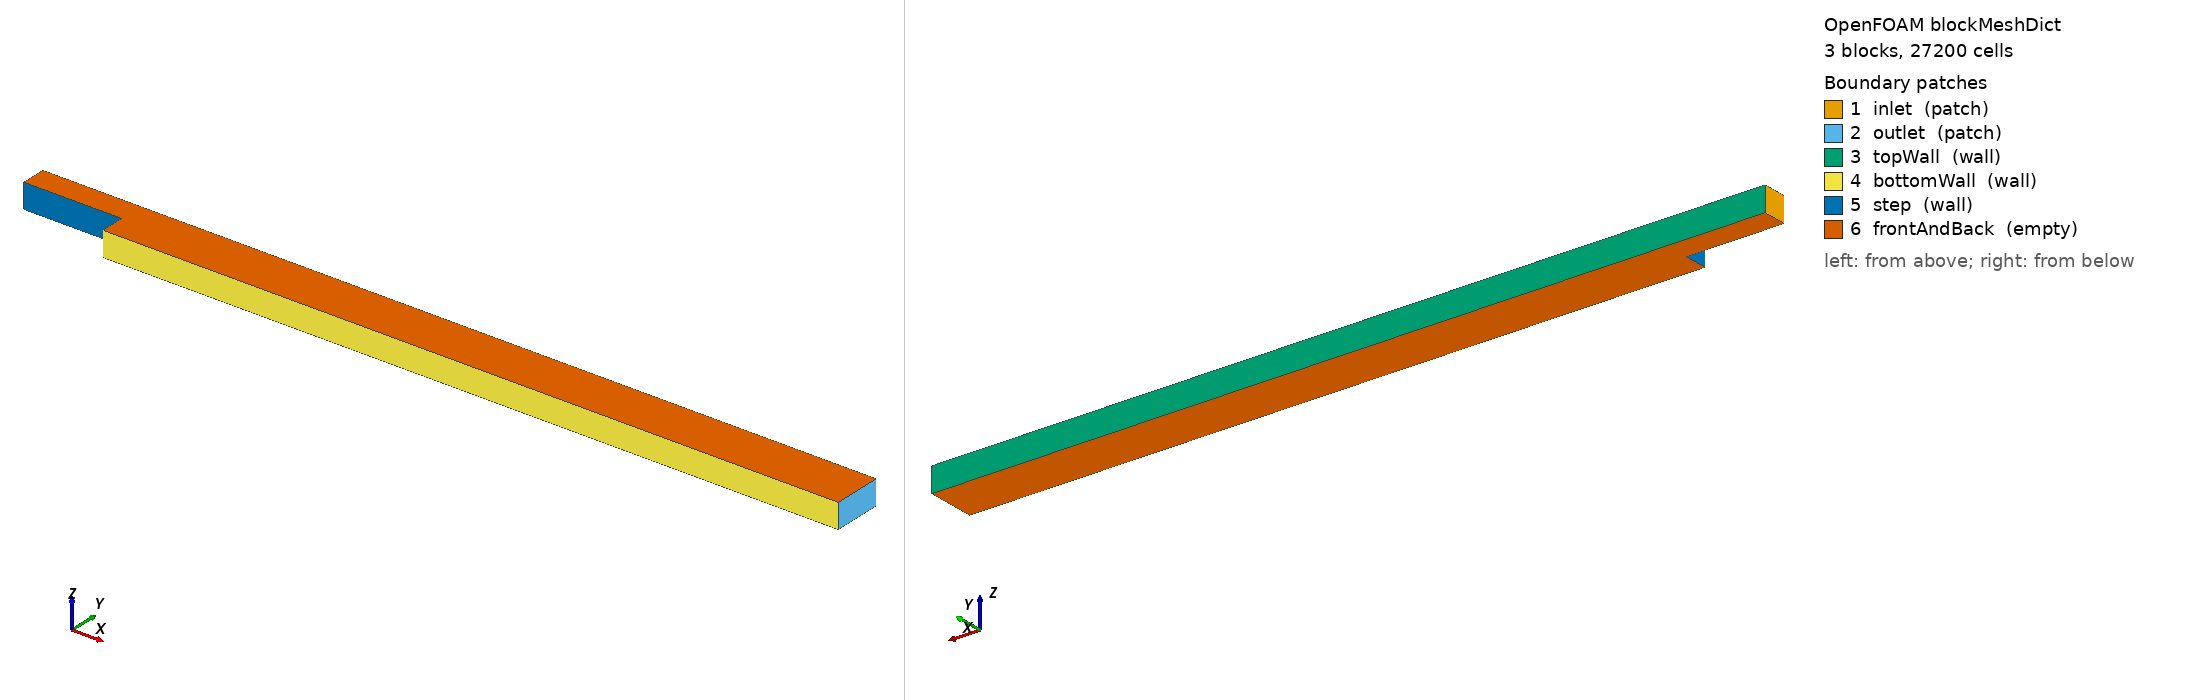

OpenFOAM case: the mesh blockMesh builds from blockMeshDict, 3 block(s), 27200 cells. Boundary patches (legend numbers): 1 inlet (patch), 2 outlet (patch), 3 topWall (wall), 4 bottomWall (wall), 5 step (wall), 6 frontAndBack (empty). Left view from above one corner, right view from below the opposite corner. Boundary conditions: 6 field file(s) under 0/; 6 of 6 drawn patches have an entry in a shipped field file.

=== system/blockMeshDict ===
/*--------------------------------*- C++ -*----------------------------------*\
| =========                 |                                                 |
| \\      /  F ield         | OpenFOAM: The Open Source CFD Toolbox           |
|  \\    /   O peration     | Version:  6                                     |
|   \\  /    A nd           | Website:  www.openfoam.org                      |
|    \\/     M anipulation  |                                                 |
\*---------------------------------------------------------------------------*/
FoamFile
{
    version     2.0;
    format      ascii;
    class       dictionary;
    object      blockMeshDict;
}
// * * * * * * * * * * * * * * * * * * * * * * * * * * * * * * * * * * * * * //

// Backward-facing step geometry
// Step height H = 0.0127 m
// Upstream channel:  length = 4H, height = H (above step level)
// Downstream channel: length = 30H, height = 2H
// Expansion ratio: 2:1
//
//  Geometry (side view, 2D in x-z plane):
//
//    v3──────────────v4──────────────────────────v5
//    │               │                            │
//    │   Block 0     │       Block 1              │
//    │  (upstream)   │   (downstream top)         │
//    v0──────────────v1                           v2
//                    │                            │
//                    │       Block 2              │
//                    │  (downstream bottom)       │
//                    v6───────────────────────────v7
//

convertToMeters 0.0127;  // H = 0.0127 m, coordinates in units of H

vertices
(
    // Upstream block vertices
    (-4  0  -0.5)   // 0: upstream inlet bottom (at step level)
    ( 0  0  -0.5)   // 1: step top-right corner
    (30  0  -0.5)   // 2: downstream outlet at step level
    (-4  1  -0.5)   // 3: upstream inlet top
    ( 0  1  -0.5)   // 4: top wall at step
    (30  1  -0.5)   // 5: downstream outlet top

    // Downstream bottom block vertices
    ( 0 -1  -0.5)   // 6: step bottom-right (downstream floor at step)
    (30 -1  -0.5)   // 7: downstream outlet bottom

    // Front plane (z = +0.5)
    (-4  0   0.5)   // 8
    ( 0  0   0.5)   // 9
    (30  0   0.5)   // 10
    (-4  1   0.5)   // 11
    ( 0  1   0.5)   // 12
    (30  1   0.5)   // 13
    ( 0 -1   0.5)   // 14
    (30 -1   0.5)   // 15
);

blocks
(
    // Block 0: upstream channel (4H x 1H)
    hex (0 1 4 3 8 9 12 11)
    (80 40 1)
    simpleGrading
    (
        0.25        // x: refine toward step edge
        (
            (0.5 0.5 4)    // bottom half: grade toward bottom
            (0.5 0.5 0.25) // top half: grade toward top
        )
        1           // z: uniform (2D)
    )

    // Block 1: downstream top (30H x 1H)
    hex (1 2 5 4 9 10 13 12)
    (300 40 1)
    simpleGrading
    (
        4           // x: expand downstream
        (
            (0.5 0.5 4)    // bottom half: grade toward step level
            (0.5 0.5 0.25) // top half: grade toward top wall
        )
        1           // z: uniform (2D)
    )

    // Block 2: downstream bottom (30H x 1H, behind step)
    hex (6 7 2 1 14 15 10 9)
    (300 40 1)
    simpleGrading
    (
        4           // x: expand downstream
        (
            (0.5 0.5 4)    // bottom half: grade toward bottom wall
            (0.5 0.5 0.25) // top half: grade toward step level
        )
        1           // z: uniform (2D)
    )
);

edges
(
);

boundary
(
    inlet
    {
        type patch;
        faces
        (
            (0 3 11 8)     // upstream inlet face
        );
    }

    outlet
    {
        type patch;
        faces
        (
            (2 5 13 10)    // downstream top outlet
            (7 2 10 15)    // downstream bottom outlet
        );
    }

    topWall
    {
        type wall;
        faces
        (
            (3 4 12 11)    // upstream top wall
            (4 5 13 12)    // downstream top wall
        );
    }

    bottomWall
    {
        type wall;
        faces
        (
            (6 7 15 14)    // downstream bottom wall
        );
    }

    step
    {
        type wall;
        faces
        (
            (0 1 9 8)      // step top face (upstream floor)
            (1 6 14 9)     // step vertical face
        );
    }

    frontAndBack
    {
        type empty;
        faces
        (
            // Back faces (z = -0.5)
            (0 1 4 3)
            (1 2 5 4)
            (6 7 2 1)
            // Front faces (z = +0.5)
            (8 9 12 11)
            (9 10 13 12)
            (14 15 10 9)
        );
    }
);

mergePatchPairs
(
);

// ************************************************************************* //


=== system/controlDict ===
/*--------------------------------*- C++ -*----------------------------------*\
| =========                 |                                                 |
| \\      /  F ield         | OpenFOAM: The Open Source CFD Toolbox           |
|  \\    /   O peration     | Version:  6                                     |
|   \\  /    A nd           | Website:  www.openfoam.org                      |
|    \\/     M anipulation  |                                                 |
\*---------------------------------------------------------------------------*/
FoamFile
{
    version     2.0;
    format      ascii;
    class       dictionary;
    object      controlDict;
}
// * * * * * * * * * * * * * * * * * * * * * * * * * * * * * * * * * * * * * //

application     simpleFoam;

startFrom       startTime;

startTime       0;

stopAt          endTime;

endTime         3000;

deltaT          1;

writeControl    timeStep;

writeInterval   200;

purgeWrite      3;

writeFormat     ascii;

writePrecision  8;

writeCompression off;

timeFormat      general;

timePrecision   6;

runTimeModifiable true;

functions
{
    fieldAverage1
    {
        type            fieldAverage;
        libs            ("libfieldFunctionObjects.so");
        writeControl    writeTime;
        fields
        (
            U
            {
                mean        on;
                prime2Mean  on;
                base        time;
            }
            p
            {
                mean        on;
                prime2Mean  on;
                base        time;
            }
        );
    }

    wallShearStress1
    {
        type            wallShearStress;
        libs            ("libfieldFunctionObjects.so");
        writeControl    writeTime;
        patches         (bottomWall step);
    }

    yPlus1
    {
        type            yPlus;
        libs            ("libfieldFunctionObjects.so");
        writeControl    writeTime;
    }
}

// ************************************************************************* //


=== 0/U ===
/*--------------------------------*- C++ -*----------------------------------*\
| =========                 |                                                 |
| \\      /  F ield         | OpenFOAM: The Open Source CFD Toolbox           |
|  \\    /   O peration     | Version:  6                                     |
|   \\  /    A nd           | Website:  www.openfoam.org                      |
|    \\/     M anipulation  |                                                 |
\*---------------------------------------------------------------------------*/
FoamFile
{
    version     2.0;
    format      ascii;
    class       volVectorField;
    object      U;
}
// * * * * * * * * * * * * * * * * * * * * * * * * * * * * * * * * * * * * * //

dimensions      [0 1 -1 0 0 0 0];

internalField   uniform (10 0 0);

boundaryField
{
    inlet
    {
        type            fixedValue;
        value           uniform (10 0 0);
    }

    outlet
    {
        type            zeroGradient;
    }

    topWall
    {
        type            noSlip;
    }

    bottomWall
    {
        type            noSlip;
    }

    step
    {
        type            noSlip;
    }

    frontAndBack
    {
        type            empty;
    }
}

// ************************************************************************* //


=== 0/k ===
/*--------------------------------*- C++ -*----------------------------------*\
| =========                 |                                                 |
| \\      /  F ield         | OpenFOAM: The Open Source CFD Toolbox           |
|  \\    /   O peration     | Version:  6                                     |
|   \\  /    A nd           | Website:  www.openfoam.org                      |
|    \\/     M anipulation  |                                                 |
\*---------------------------------------------------------------------------*/
FoamFile
{
    version     2.0;
    format      ascii;
    class       volScalarField;
    object      k;
}
// * * * * * * * * * * * * * * * * * * * * * * * * * * * * * * * * * * * * * //

dimensions      [0 2 -2 0 0 0 0];

internalField   uniform 0.24;

boundaryField
{
    inlet
    {
        type            fixedValue;
        value           uniform 0.24;
    }

    outlet
    {
        type            zeroGradient;
    }

    topWall
    {
        type            kqRWallFunction;
        value           uniform 0.24;
    }

    bottomWall
    {
        type            kqRWallFunction;
        value           uniform 0.24;
    }

    step
    {
        type            kqRWallFunction;
        value           uniform 0.24;
    }

    frontAndBack
    {
        type            empty;
    }
}

// ************************************************************************* //


=== 0/nut ===
/*--------------------------------*- C++ -*----------------------------------*\
| =========                 |                                                 |
| \\      /  F ield         | OpenFOAM: The Open Source CFD Toolbox           |
|  \\    /   O peration     | Version:  6                                     |
|   \\  /    A nd           | Website:  www.openfoam.org                      |
|    \\/     M anipulation  |                                                 |
\*---------------------------------------------------------------------------*/
FoamFile
{
    version     2.0;
    format      ascii;
    class       volScalarField;
    object      nut;
}
// * * * * * * * * * * * * * * * * * * * * * * * * * * * * * * * * * * * * * //

dimensions      [0 2 -1 0 0 0 0];

// Subgrid-scale viscosity of the WALE model. WALE goes to zero at walls by
// itself, so walls need no wall function: nut = 0 there.
internalField   uniform 0;

boundaryField
{
    inlet
    {
        type            zeroGradient;
    }

    outlet
    {
        type            zeroGradient;
    }

    top
    {
        type            slip;
    }

    step
    {
        type            fixedValue;
        value           uniform 0;
    }

    floor
    {
        type            fixedValue;
        value           uniform 0;
    }

    frontAndBack
    {
        type            empty;
    }
}

// ************************************************************************* //


=== 0/omega ===
/*--------------------------------*- C++ -*----------------------------------*\
| =========                 |                                                 |
| \\      /  F ield         | OpenFOAM: The Open Source CFD Toolbox           |
|  \\    /   O peration     | Version:  6                                     |
|   \\  /    A nd           | Website:  www.openfoam.org                      |
|    \\/     M anipulation  |                                                 |
\*---------------------------------------------------------------------------*/
FoamFile
{
    version     2.0;
    format      ascii;
    class       volScalarField;
    object      omega;
}
// * * * * * * * * * * * * * * * * * * * * * * * * * * * * * * * * * * * * * //

dimensions      [0 0 -1 0 0 0 0];

internalField   uniform 440;

boundaryField
{
    inlet
    {
        type            fixedValue;
        value           uniform 440;
    }

    outlet
    {
        type            zeroGradient;
    }

    topWall
    {
        type            omegaWallFunction;
        value           uniform 440;
    }

    bottomWall
    {
        type            omegaWallFunction;
        value           uniform 440;
    }

    step
    {
        type            omegaWallFunction;
        value           uniform 440;
    }

    frontAndBack
    {
        type            empty;
    }
}

// ************************************************************************* //


=== 0/p ===
/*--------------------------------*- C++ -*----------------------------------*\
| =========                 |                                                 |
| \\      /  F ield         | OpenFOAM: The Open Source CFD Toolbox           |
|  \\    /   O peration     | Version:  6                                     |
|   \\  /    A nd           | Website:  www.openfoam.org                      |
|    \\/     M anipulation  |                                                 |
\*---------------------------------------------------------------------------*/
FoamFile
{
    version     2.0;
    format      ascii;
    class       volScalarField;
    object      p;
}
// * * * * * * * * * * * * * * * * * * * * * * * * * * * * * * * * * * * * * //

dimensions      [0 2 -2 0 0 0 0];

internalField   uniform 0;

boundaryField
{
    inlet
    {
        type            zeroGradient;
    }

    outlet
    {
        type            fixedValue;
        value           uniform 0;
    }

    topWall
    {
        type            zeroGradient;
    }

    bottomWall
    {
        type            zeroGradient;
    }

    step
    {
        type            zeroGradient;
    }

    frontAndBack
    {
        type            empty;
    }
}

// ************************************************************************* //


=== 0/s ===
/*--------------------------------*- C++ -*----------------------------------*\
| =========                 |                                                 |
| \\      /  F ield         | OpenFOAM: The Open Source CFD Toolbox           |
|  \\    /   O peration     | Version:  6                                     |
|   \\  /    A nd           | Website:  www.openfoam.org                      |
|    \\/     M anipulation  |                                                 |
\*---------------------------------------------------------------------------*/
FoamFile
{
    version     2.0;
    format      ascii;
    class       volScalarField;
    object      s;
}
// * * * * * * * * * * * * * * * * * * * * * * * * * * * * * * * * * * * * * //

dimensions      [0 0 0 0 0 0 0];

// Passive dye (scalarTransport function object in system/controlDict).
// It enters in the inlet boundary layer, the lowest 0.6h of the inlet, so it
// marks the fluid that separates at the step lip and rolls up in the shear layer.
internalField   uniform 0;

boundaryField
{
    inlet
    {
        type            fixedProfile;
        profile         table
        (
            (0       1)
            (0.0059  1)
            (0.0061  0)
            (0.05    0)
        );
        direction       (0 1 0);
        origin          0.01;
        value           uniform 0;
    }

    outlet
    {
        type            inletOutlet;
        inletValue      uniform 0;
        value           uniform 0;
    }

    top
    {
        type            zeroGradient;
    }

    step
    {
        type            zeroGradient;
    }

    floor
    {
        type            zeroGradient;
    }

    frontAndBack
    {
        type            empty;
    }
}

// ************************************************************************* //
